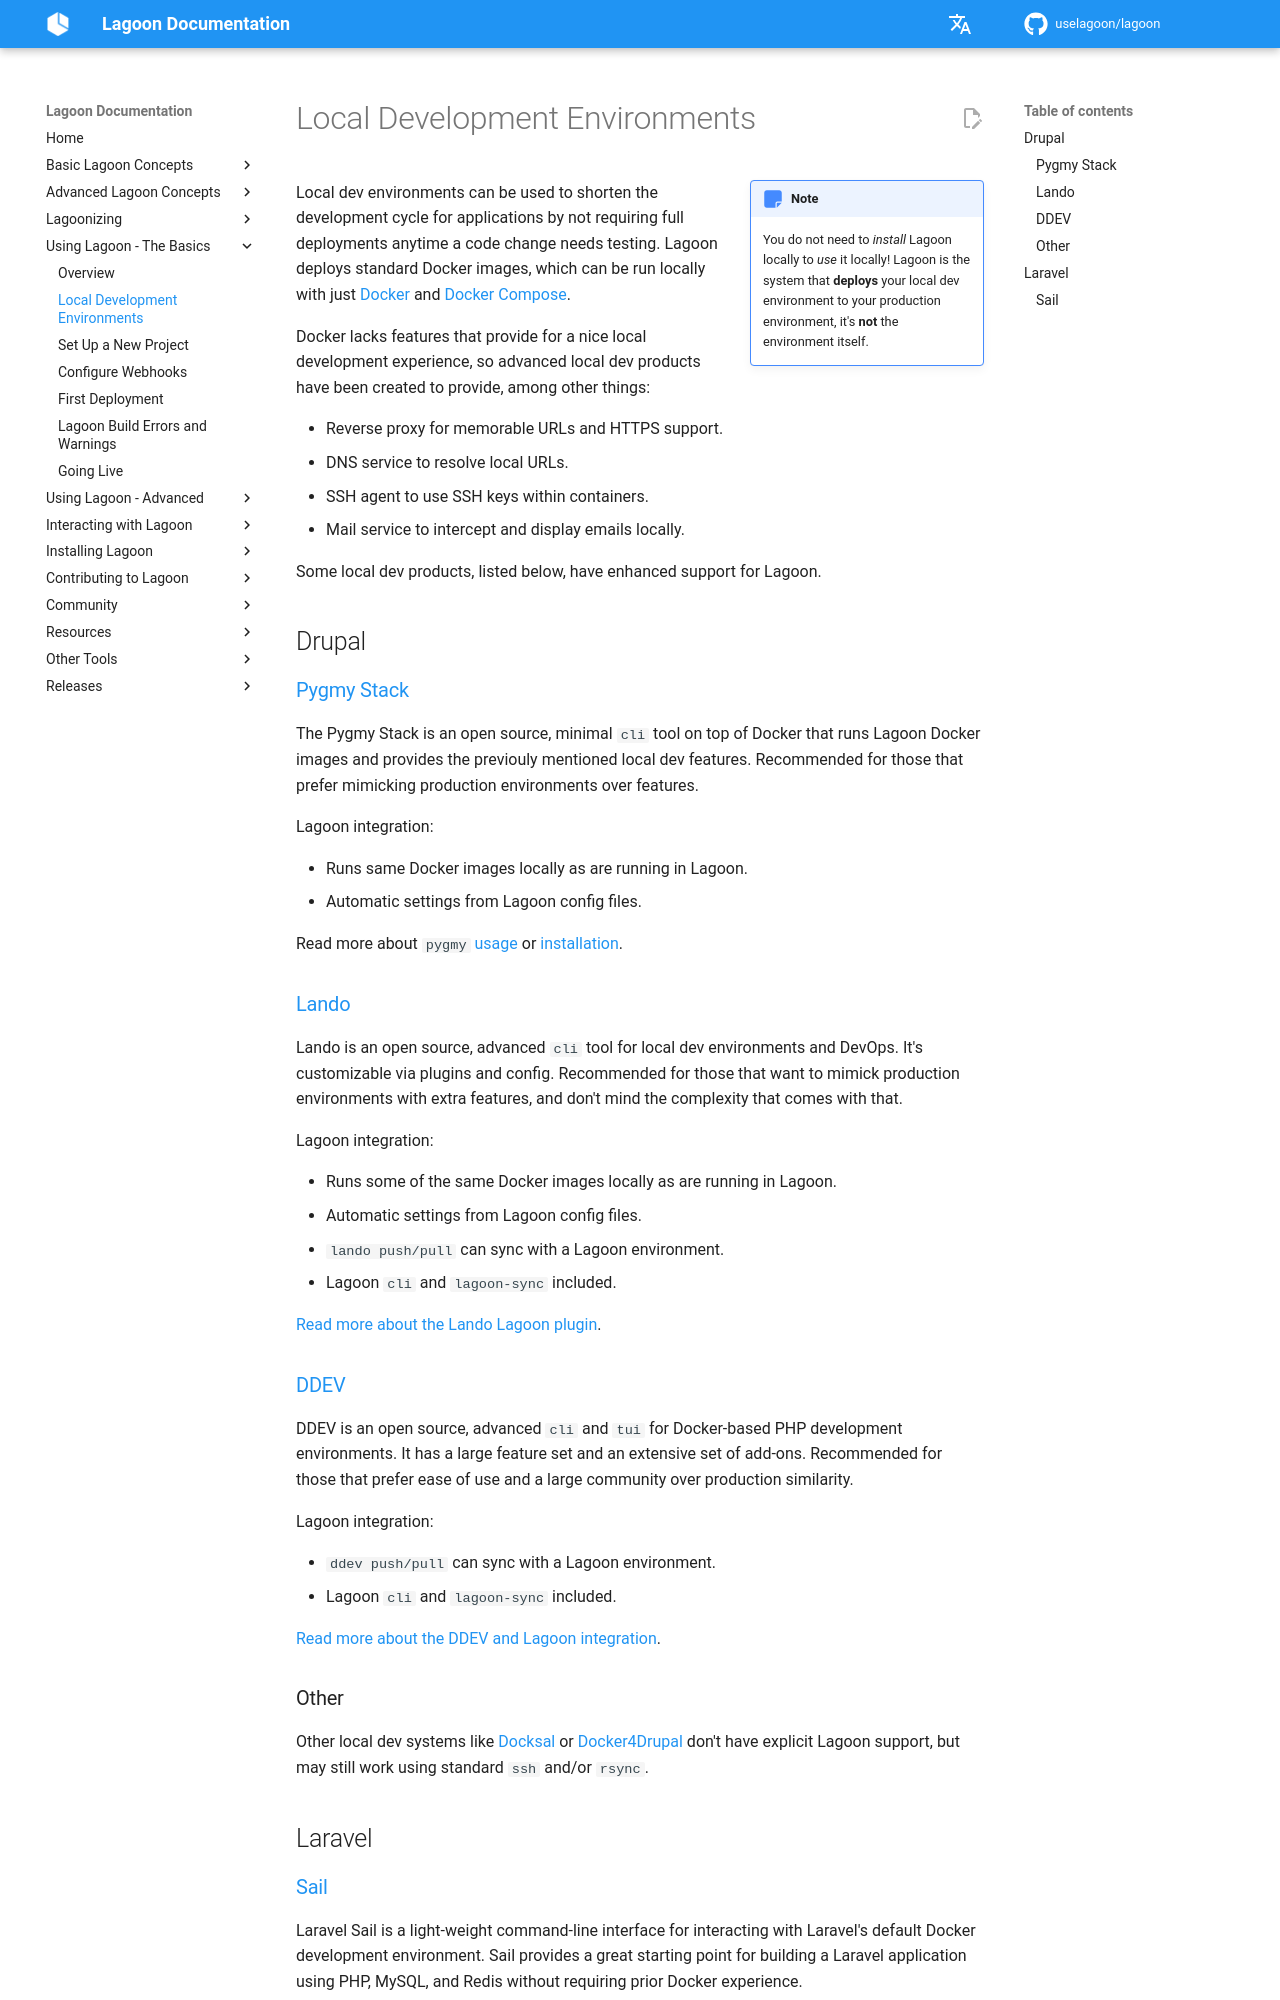

repository: uselagoon/lagoon · page: using-lagoon-the-basics/local-development-environments/index.html · generator: mkdocs

# Local Development Environments

!!! note inline end
    You do not need to _install_ Lagoon locally to _use_ it locally! Lagoon is the system that **deploys** your local dev environment to your production environment, it's **not** the environment itself.

Local dev environments can be used to shorten the development cycle for applications by not requiring full deployments anytime a code change needs testing. Lagoon deploys standard Docker images, which can be run locally with just [Docker](https://docs.docker.com/engine/) and [Docker Compose](https://docs.docker.com/compose/).

Docker lacks features that provide for a nice local development experience, so advanced local dev products have been created to provide, among other things:

* Reverse proxy for memorable URLs and HTTPS support.
* DNS service to resolve local URLs.
* SSH agent to use SSH keys within containers.
* Mail service to intercept and display emails locally.

Some local dev products, listed below, have enhanced support for Lagoon.

## Drupal

### [Pygmy Stack](https://pygmystack.github.io/pygmy/)

The Pygmy Stack is an open source, minimal `cli` tool on top of Docker that runs Lagoon Docker images and provides the previouly mentioned local dev features. Recommended for those that prefer mimicking production environments over features.

Lagoon integration:

 - Runs same Docker images locally as are running in Lagoon.
 - Automatic settings from Lagoon config files.

Read more about `pygmy` [usage](https://pygmystack.github.io/pygmy/usage/) or [installation](https://pygmystack.github.io/pygmy/installation/).

### [Lando](https://lando.dev/)

Lando is an open source, advanced `cli` tool for local dev environments and DevOps. It's customizable via plugins and config. Recommended for those that want to mimick production environments with extra features, and don't mind the complexity that comes with that.

Lagoon integration:

 - Runs some of the same Docker images locally as are running in Lagoon.
 - Automatic settings from Lagoon config files.
 - `lando push/pull` can sync with a Lagoon environment.
 - Lagoon `cli` and `lagoon-sync` included.

 [Read more about the Lando Lagoon plugin](https://docs.lando.dev/plugins/lagoon/).

### [DDEV](https://ddev.com/)

DDEV is an open source, advanced `cli` and `tui` for Docker-based PHP development environments. It has a large feature set and an extensive set of add-ons. Recommended for those that prefer ease of use and a large community over production similarity.

Lagoon integration:

 - `ddev push/pull` can sync with a Lagoon environment.
 - Lagoon `cli` and `lagoon-sync` included.

[Read more about the DDEV and Lagoon integration](https://docs.ddev.com/en/stable/users/providers/lagoon/).

### Other

Other local dev systems like [Docksal](https://docksal.io/) or [Docker4Drupal](https://wodby.com/docs/stacks/drupal/local/) don't have explicit Lagoon support, but may still work using standard `ssh` and/or `rsync`.

## Laravel
